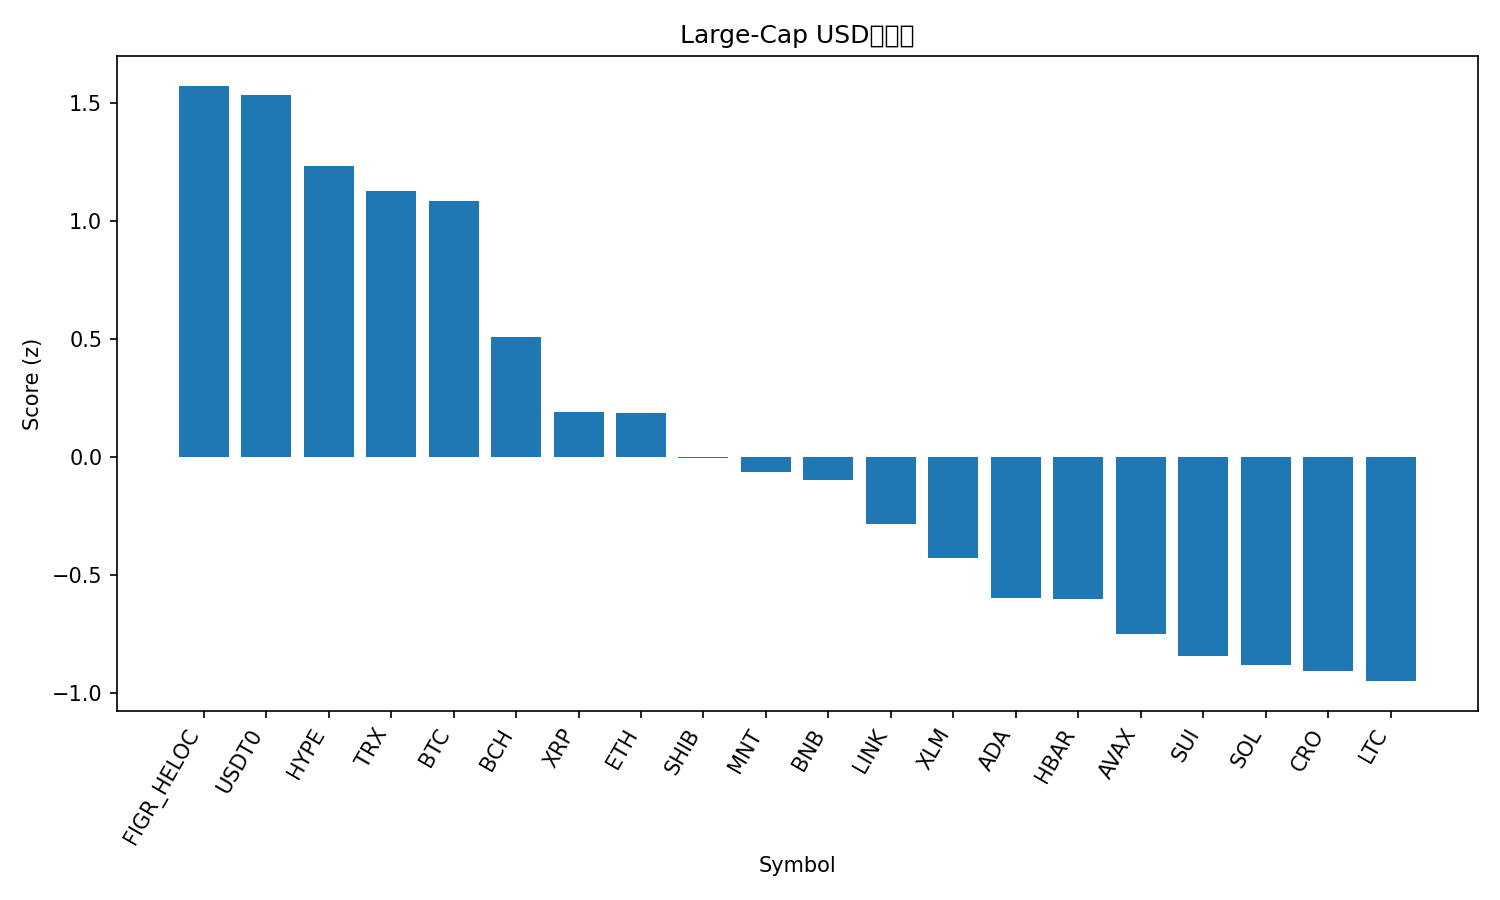

The table this chart was drawn from, first rows:
rank, name, symbol, price, pct_1h, pct_24h, pct_7d, pct_1h_vs_btc, pct_24h_vs_btc, pct_7d_vs_btc, market_cap_rank, market_cap, volume_usd, score
1, Figure Heloc, FIGR_HELOC, 1.035, -0.005381, 0.4861, 2.638, -0.2246, 7.877, 10.81, 15, 13406520180, 61596743, 1.572
2, USDT0, USDT0, 1.001, 0.06346, 0.1041, 0.04681, -0.1557, 7.495, 8.221, 31, 6111687064, 1519621050, 1.533
3, Hyperliquid, HYPE, 39.17, 1.321, -10.37, -19.97, 1.102, -2.98, -11.79, 18, 10611212773, 1487223545, 1.23
4, TRON, TRX, 0.3172, 0.1818, -5.609, -7.152, -0.0374, 1.781, 1.022, 9, 30031443443, 1710959147, 1.126
5, Bitcoin, BTC, 112295, 0.2192, -7.391, -8.174, 0.0, 0.0, 0.0, 1, 2237484263638, 177210122307, 1.081
6, Bitcoin Cash, BCH, 529, -0.2919, -10.4, -11, -0.5111, -3.007, -2.825, 19, 10543084319, 884304285, 0.5053
7, XRP, XRP, 2.41, -0.08873, -14.64, -20.34, -0.3079, -7.247, -12.17, 5, 144162115635, 17812138713, 0.1898
8, Ethereum, ETH, 3786, -0.502, -12.96, -15.79, -0.7212, -5.565, -7.612, 2, 457088852233, 101315578170, 0.1855
9, Shiba Inu, SHIB, 1.021e-05, -0.4294, -15.16, -18.68, -0.6486, -7.774, -10.51, 33, 6012273986, 675578191, -0.007198
10, Mantle, MNT, 1.79, -0.2847, -22.46, -7.01, -0.5039, -15.07, 1.163, 34, 5831078127, 893717247, -0.06363
11, BNB, BNB, 1115, -1.446, -11.99, -4.801, -1.665, -4.601, 3.373, 4, 155631614062, 9598010558, -0.09899
12, Chainlink, LINK, 17.47, -0.1714, -21.88, -21.4, -0.3906, -14.49, -13.23, 17, 12154194190, 4078690332, -0.2869
13, Stellar, XLM, 0.323, -1.102, -15.37, -19.78, -1.322, -7.976, -11.6, 20, 10344038551, 984839233, -0.4281
14, Cardano, ADA, 0.6453, -0.6897, -20.87, -24.64, -0.9089, -13.48, -16.46, 11, 23617188973, 5102768882, -0.6004
15, Hedera, HBAR, 0.168, -0.6398, -21.32, -24.89, -0.859, -13.93, -16.72, 30, 7121923046, 825328395, -0.6047
16, Avalanche, AVAX, 21.88, -0.5452, -22.95, -29.88, -0.7644, -15.56, -21.7, 23, 9332794996, 2759755575, -0.75
17, Sui, SUI, 2.7, -1.068, -21.6, -24.05, -1.287, -14.21, -15.88, 22, 9763392167, 4213703214, -0.8446
18, Solana, SOL, 181.7, -1.656, -17.62, -20.91, -1.875, -10.23, -12.73, 6, 99362074243, 19917319162, -0.8826
19, Cronos, CRO, 0.1562, -1.378, -18.38, -26.66, -1.598, -10.99, -18.48, 36, 5433393617, 184255598, -0.9061
20, Litecoin, LTC, 98.48, -1.315, -23.69, -17.35, -1.534, -16.3, -9.177, 29, 7525007166, 3797144577, -0.9507
21, Dogecoin, DOGE, 0.1918, -1.29, -23.19, -24.25, -1.509, -15.8, -16.08, 10, 29038766299, 10008612169, -1.06
